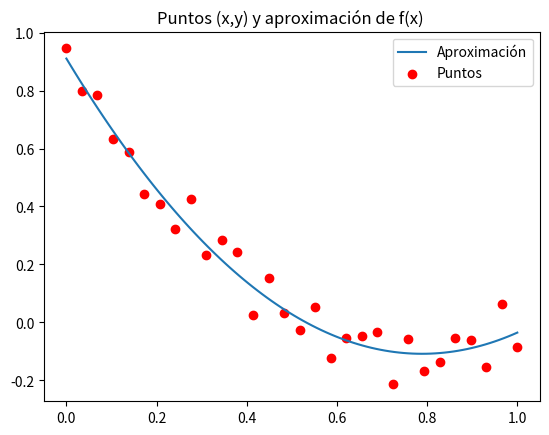

The matplotlib source for this figure:
import matplotlib.pyplot as plt
import numpy as np
x = np.linspace(0,1,num = 30)
w = 0.1 * np.sin(10 * np.arange(1,31)**3)
y = 2 * x**2 -3 * x + 1 + w

"""----------Propuesto--------"""
"""1. Empaquete el codigo en una función
2. Que funcione para n puntos
3. Que funcione para un polinomio de grado k"""


#Debemos calcular (c b a)^T = (X^T X)^-1 X^T Y

#Se generan matriz de ceros para ser rellenadas
X = np.zeros((len(x),3))
Y = np.zeros(len(x))

#Asigno a la primera columna de X, solo unos
X[:,0] = np.ones(len(x))
#print(X[:,0])

for i in range(len(x)):
    X[i,1] = x[i]
    X[i,2] = x[i]**2

print(f"La matriz X es: \n {X}")
#Se calcula el producto matricial por partes
Xt = np.transpose(X)
A = np.matmul(Xt,X)
C = np.matmul(np.matmul(np.linalg.inv(A),Xt),y)

print(f"Los coeficientes c, b, a, son: {C}")

def f(C,x):
    return [C[2]*xi**2 + C[1]*xi + C[0] for i,xi in enumerate (x)]



# plot
fig, ax = plt.subplots()
l = np.linspace(0,1,num = 100)
ax.plot(l, f(C,l), label='Aproximación')
ax.scatter(x, y, c = "r", label='Puntos')
ax.legend()
ax.set_title("Puntos (x,y) y aproximación de f(x) ")
plt.show()